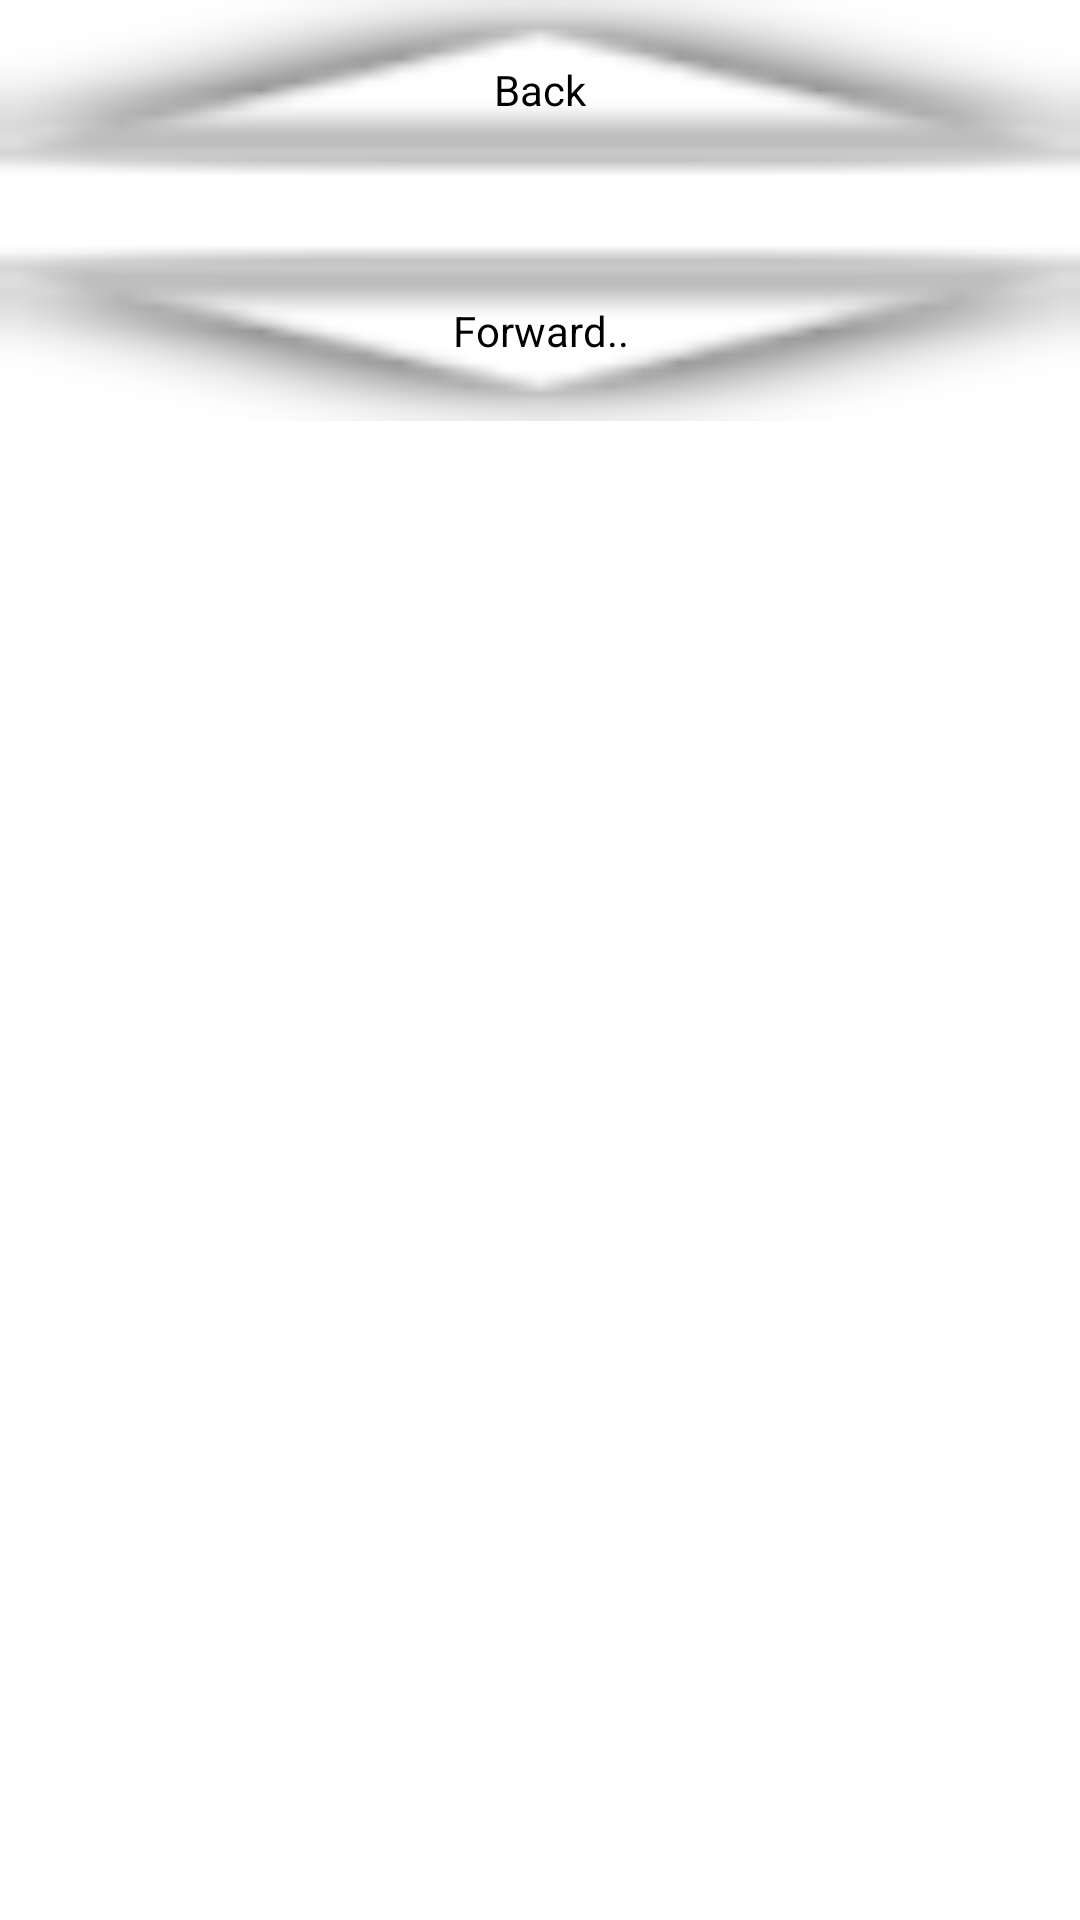

Android layout source for this screen:
<!-- AndroidManifest.xml: application theme AppTheme.NoActionBar -->
<!-- res/layout/activity_main.xml -->
<RelativeLayout xmlns:android="http://schemas.android.com/apk/res/android"
    xmlns:tools="http://schemas.android.com/tools" android:layout_width="match_parent"
    android:layout_height="match_parent" android:paddingLeft="0dp"
    android:paddingRight="0dp"
    android:paddingTop="0dp"
    android:paddingBottom="0dp"
    >

    <ImageView
        android:layout_width="match_parent"
        android:layout_height="match_parent"
        android:layout_alignParentTop="true"
        android:layout_centerHorizontal="true"
        android:alpha="0.2"
        android:id="@+id/bgImg"
        android:layout_gravity="center"
        />
    <ScrollView xmlns:android="http://schemas.android.com/apk/res/android"
        android:layout_width="match_parent"
        android:layout_height="match_parent"
        android:id="@+id/myScrollView">
        <LinearLayout
            android:layout_width="match_parent"
            android:layout_height="wrap_content"
            android:orientation="vertical">

            <LinearLayout
                android:layout_width="match_parent"
                android:layout_height="wrap_content"
                android:id="@+id/header">

                <Button
                    android:layout_width="match_parent"
                    android:layout_height="60dp"
                    android:id="@+id/toHistoryButton"
                    android:layout_gravity="center"
                    android:visibility="visible"
                    android:background="@android:drawable/arrow_up_float"
                    android:text="@string/back_button"/>

            </LinearLayout>
            <LinearLayout
                android:layout_width="match_parent"
                android:layout_height="wrap_content"
                android:orientation="vertical"
                android:id="@+id/mainUIView">



                <TextView
                    android:layout_width="match_parent"
                    android:layout_height="wrap_content"
                    android:id="@+id/mainText"/>
                <ImageView
                    android:layout_width="match_parent"
                    android:layout_height="wrap_content"
                    android:id="@+id/fgImg"/>



            </LinearLayout>
            <LinearLayout
                android:layout_width="match_parent"
                android:layout_height="wrap_content"
                android:orientation="vertical"
                android:id="@+id/buttonLinearLayout">

                <Button
                    android:layout_width="match_parent"
                    android:layout_height="60dp"
                    android:id="@+id/button1"
                    android:layout_gravity="center"
                    android:visibility="gone"
                    android:background="#00FFFFFF"/>
                <Button
                    android:layout_width="match_parent"
                    android:layout_height="60dp"
                    android:id="@+id/button2"
                    android:layout_gravity="center"
                    android:visibility="gone"
                    />
                <Button
                    android:layout_width="match_parent"
                    android:layout_height="60dp"
                    android:id="@+id/button3"
                    android:layout_gravity="center"
                    android:visibility="gone"/>
                <Button
                    android:layout_width="match_parent"
                    android:layout_height="60dp"
                    android:id="@+id/button4"
                    android:layout_gravity="center"
                    android:visibility="gone"/>
                <Button
                    android:layout_width="match_parent"
                    android:layout_height="60dp"
                    android:id="@+id/button5"
                    android:layout_gravity="center"
                    android:visibility="gone"/>

                <Button
                    android:layout_width="match_parent"
                    android:layout_height="60dp"
                    android:id="@+id/forwardButton"
                    android:layout_gravity="center"
                    android:visibility="visible"
                    android:background="@android:drawable/arrow_down_float"
                    android:text="@string/forward_button"/>

            </LinearLayout>

        </LinearLayout>

    </ScrollView>

</RelativeLayout>
<!-- resources referenced by this layout -->
<resources>
  <string name="back_button">Back</string>
  <string name="forward_button">Forward..</string>
  <style name="AppTheme.NoActionBar">
          <item name="android:buttonStyle">@style/MyButtonStyle</item>
          <item name="android:textViewStyle">@style/MyTextViewStyle</item>
      </style>
  <style name="MyButtonStyle" parent="android:Widget.Button">
          <item name="fontPath">fonts/Bookerly-Regular.ttf</item>
          <item name="android:background">#0fff</item>
          <item name="android:textColor">#000</item>
      </style>
  <style name="MyTextViewStyle" parent="android:Widget.TextView">
          <item name="android:textColor">#000</item>
          <item name="android:textSize">15dp</item>
          <item name="android:lineSpacingMultiplier">1.5</item>
          <item name="android:paddingRight">15dp</item>
          <item name="android:paddingLeft">35dp</item>
          <item name="fontPath">fonts/Bookerly-Regular.ttf</item>
      </style>
</resources>
